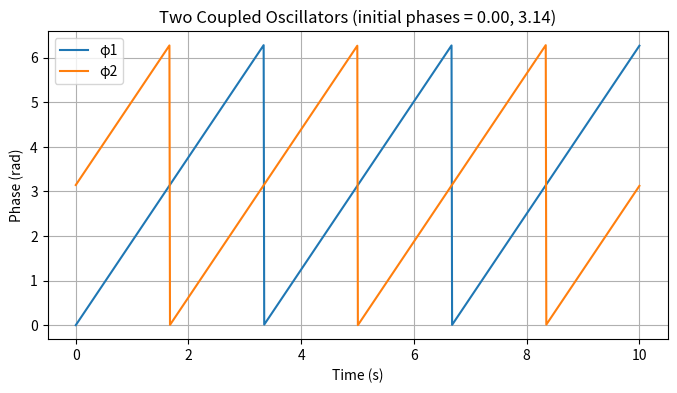

Generate this figure with matplotlib:
import numpy as np
import matplotlib.pyplot as plt

# ——— 参数 ———
omega = 0.3   # 基本频率（Hz）
K     = 0.5   # 耦合强度

# 初始相位，可自行修改
initial_phases = [0.0, np.pi]  # φ1(0)=0.0 rad, φ2(0)=1.0 rad

def coupled_oscillators2(t, y):
    """
    两个振荡器的耦合动力学方程。
    y: 长度为 2 的相位向量 [φ1, φ2]
    返回 dy/dt，也是长度为 2 的列表
    """
    target_y = [0.0, np.pi]  # 期望相差 π
    dy = []
    for i in range(2):
        j = 1 - i
        coupling = np.sin(y[j] - y[i] - (target_y[i] - target_y[j]))
        dy_i = 2 * np.pi * omega + K * coupling
        dy.append(dy_i)
    return dy

if __name__ == "__main__":
    # 时间设置
    dt = 0.01      # 步长 (s)
    T  = 10        # 总时长 (s)
    steps = int(T / dt)
    ts = np.linspace(0, T, steps)

    # 状态初始化
    y = initial_phases.copy()
    φ1 = np.zeros(steps)
    φ2 = np.zeros(steps)

    # 仿真循环（欧拉积分）
    for k in range(steps):
        φ1[k], φ2[k] = y
        dy = coupled_oscillators2(ts[k], y)
        y = [y[i] + dy[i] * dt for i in range(2)]

    # 绘图
    plt.figure(figsize=(8,4))
    plt.plot(ts, φ1 % (2*np.pi), label='φ1')
    plt.plot(ts, φ2 % (2*np.pi), label='φ2')
    plt.xlabel('Time (s)')
    plt.ylabel('Phase (rad)')
    plt.title('Two Coupled Oscillators (initial phases = '
              f'{initial_phases[0]:.2f}, {initial_phases[1]:.2f})')
    plt.legend()
    plt.grid(True)
    plt.show()
